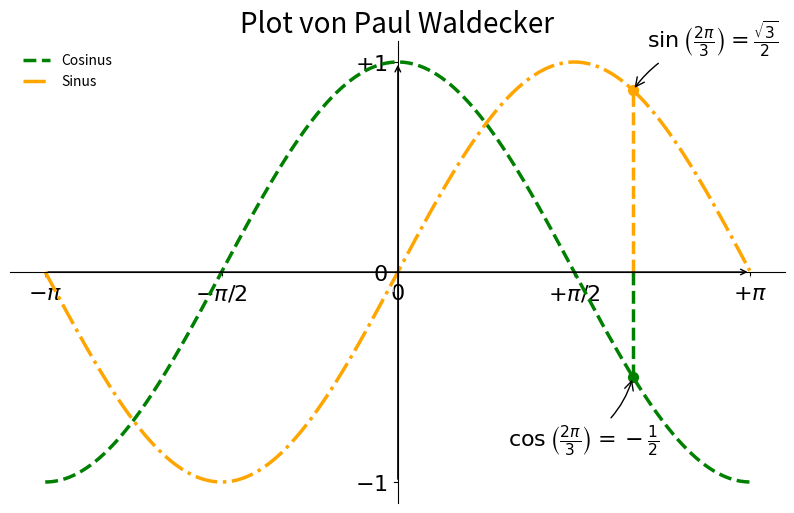

Here is the Python script that generated this plot:
import matplotlib.pyplot as plt
import math

PI = math.pi
CNT = 1024
# CNT Werte von -pi bis pi
X = [2 * PI * i / CNT - PI for i in range(CNT)]
C = [math.cos(x) for x in X]
S = [math.sin(x) for x in X]

plt.figure(figsize=(10, 6), dpi=80)
# Ändere die Linienfarbe und den Linienstil
plt.plot(X, C, color="green", linewidth=2.5, linestyle="--", label="Cosinus")
plt.plot(X, S, color="orange", linewidth=2.5, linestyle="-.", label="Sinus")

plt.legend(loc='upper left', frameon=False)

plt.xticks([-PI, -PI / 2, 0, PI / 2, PI], [r'$-\pi$', r'$-\pi/2$', r'$0$', r'$+\pi/2$', r'$+\pi$'])
plt.yticks([-1, 0, 1], [r'$-1$', r'$0$', r'$+1$'])

ax = plt.gca()
ax.spines['right'].set_color('none')
ax.spines['top'].set_color('none')
ax.xaxis.set_ticks_position('bottom')
ax.spines['bottom'].set_position(('data', 0))
ax.yaxis.set_ticks_position('left')
ax.spines['left'].set_position(('data', 0))

t = 2 * PI / 3
plt.plot([t, t], [0, math.sin(t)], color='orange', linewidth=2.5, linestyle="--")
plt.scatter([t], [math.sin(t)], 50, color='orange')
plt.annotate(r'$\sin\left(\frac{2\pi}{3}\right)=\frac{\sqrt{3}}{2}$',
             xy=(t, math.sin(t)), xycoords='data', xytext=(+10, +30), textcoords='offset points',
             fontsize=16, arrowprops=dict(arrowstyle="->", connectionstyle="arc3,rad=.2"))

plt.plot([t, t], [0, math.cos(t)], color='green', linewidth=2.5, linestyle="--")
plt.scatter([t], [math.cos(t)], 50, color='green')
plt.annotate(r'$\cos\left(\frac{2\pi}{3}\right) = -\frac{1}{2}$',
             xy=(t, math.cos(t)), xycoords='data', xytext=(-90, -50), textcoords='offset points',
             fontsize=16, arrowprops=dict(arrowstyle="->", connectionstyle="arc3,rad=.2"))

# Füge Titel hinzu
plt.title('Plot von Paul Waldecker', fontsize=20)

# Pfeile bei den Achsen
plt.annotate('', xy=(PI, 0), xytext=(-PI, 0), arrowprops=dict(arrowstyle='->', color='black'))
plt.annotate('', xy=(0, 1), xytext=(0, -1), arrowprops=dict(arrowstyle='->', color='black'))

for label in ax.get_xticklabels() + ax.get_yticklabels():
    label.set_fontsize(16)
    label.set_bbox(dict(facecolor='white', edgecolor='None', alpha=0.65))

ax.set_axisbelow(True)

plt.savefig("plot1_waldecker.png", dpi=72)
plt.show()
